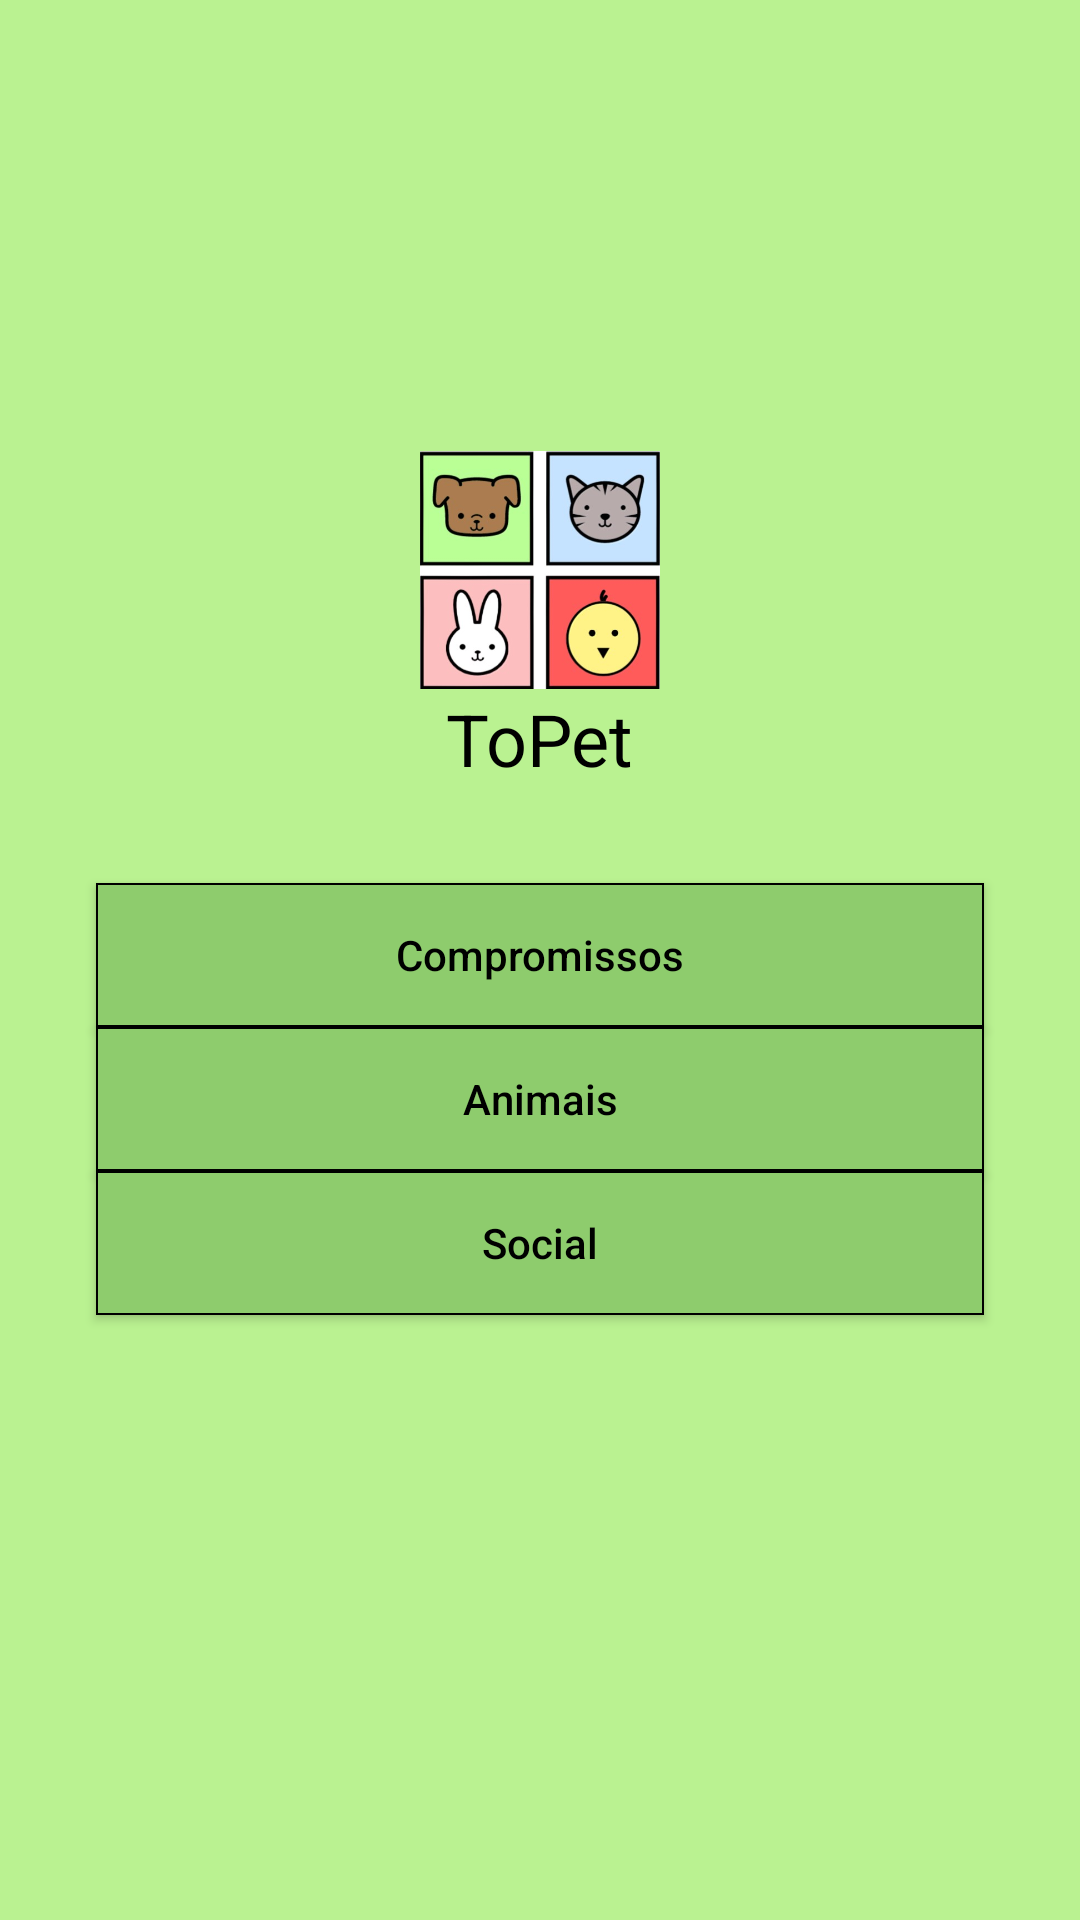

Layout XML and referenced resources for this Android screen:
<!-- AndroidManifest.xml: application theme AppTheme -->
<!-- res/layout/principal_tela.xml -->
<?xml version="1.0" encoding="utf-8"?>
<androidx.constraintlayout.widget.ConstraintLayout xmlns:android="http://schemas.android.com/apk/res/android"
    xmlns:app="http://schemas.android.com/apk/res-auto"
    xmlns:tools="http://schemas.android.com/tools"
    android:layout_width="match_parent"
    android:layout_height="match_parent"
    android:background="#BAF291"
    android:maxHeight="730dp">

    <ImageView
        android:id="@+id/imvLogo2"
        android:layout_width="80dp"
        android:layout_height="80dp"
        android:layout_marginTop="150dp"
        app:layout_constraintEnd_toEndOf="parent"
        app:layout_constraintStart_toStartOf="parent"
        app:layout_constraintTop_toTopOf="parent"
        app:srcCompat="@drawable/logo" />

    <TextView
        android:id="@+id/tvLogoHome"
        android:layout_width="wrap_content"
        android:layout_height="0dp"
        android:hint="@string/str_hint_nome"
        android:textColor="#000000"
        android:textColorHint="#000000"
        android:textSize="24sp"
        app:layout_constraintEnd_toEndOf="parent"
        app:layout_constraintStart_toStartOf="parent"
        app:layout_constraintTop_toBottomOf="@+id/imvLogo2" />

    <Button
        android:id="@+id/btnCompromissos"
        android:layout_width="0dp"
        android:layout_height="wrap_content"
        android:layout_marginStart="32dp"
        android:layout_marginLeft="32dp"
        android:layout_marginTop="32dp"
        android:layout_marginEnd="32dp"
        android:layout_marginRight="32dp"
        android:background="@drawable/costume_botao_principal"
        android:hint="@string/str_btn_compromissos"
        android:textColorHint="#000000"
        app:layout_constraintEnd_toEndOf="parent"
        app:layout_constraintStart_toStartOf="parent"
        app:layout_constraintTop_toBottomOf="@+id/tvLogoHome" />

    <Button
        android:id="@+id/btnAnimais"
        android:layout_width="0dp"
        android:layout_height="wrap_content"
        android:layout_marginStart="32dp"
        android:layout_marginLeft="32dp"
        android:layout_marginEnd="32dp"
        android:layout_marginRight="32dp"
        android:background="@drawable/costume_botao_principal"
        android:hint="@string/str_btn_animais"
        android:textColorHint="#000000"
        app:layout_constraintEnd_toEndOf="parent"
        app:layout_constraintStart_toStartOf="parent"
        app:layout_constraintTop_toBottomOf="@+id/btnCompromissos" />

    <Button
        android:id="@+id/btnSocial"
        android:layout_width="0dp"
        android:layout_height="wrap_content"
        android:layout_marginStart="32dp"
        android:layout_marginLeft="32dp"
        android:layout_marginEnd="32dp"
        android:layout_marginRight="32dp"
        android:background="@drawable/costume_botao_principal"
        android:hint="@string/str_btn_social"
        android:textColorHint="#000000"
        app:layout_constraintEnd_toEndOf="parent"
        app:layout_constraintStart_toStartOf="parent"
        app:layout_constraintTop_toBottomOf="@+id/btnAnimais" />

</androidx.constraintlayout.widget.ConstraintLayout>
<!-- resources referenced by this layout -->
<resources>
  <!-- drawable costume_botao_principal (drawable) -->
  <?xml version="1.0" encoding="utf-8"?>
  <shape xmlns:android="http://schemas.android.com/apk/res/android"
      android:shape="rectangle">
      <gradient android:startColor="#8ECC6D"
          android:endColor="#8ECC6D"
          android:angle="270" />
      <corners android:radius="0dp" />
      <stroke android:width="2px" android:color="#000000" />
  </shape>
  <!-- drawable logo: jpg bitmap (drawable, 35205 bytes) -->
  <string name="str_btn_animais">Animais</string>
  <string name="str_btn_compromissos">Compromissos</string>
  <string name="str_btn_social">Social</string>
  <string name="str_hint_nome">ToPet</string>
  <style name="AppTheme" parent="Base.Theme.AppCompat.Light.DarkActionBar">
          
          <item name="colorPrimary">#8ECC6D</item>
          <item name="colorPrimaryDark">#8ECC6D</item>
          <item name="colorAccent">@color/colorAccent</item>
      </style>
  <color name="colorAccent">#03DAC5</color>
</resources>
